Dataset: data (GitHub, saiwho/ikea-dataset-classification). Classes: bed, chair, dinnerware, wardrobe.

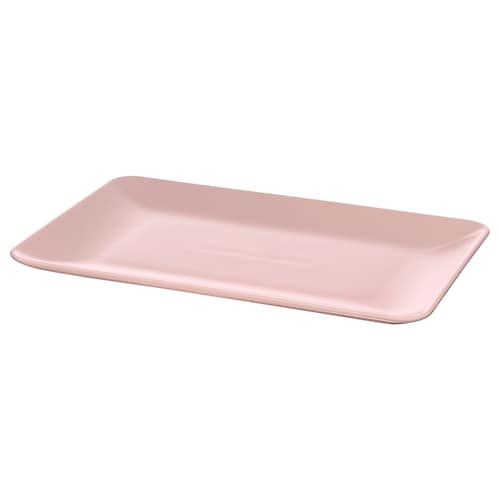
Label: dinnerware

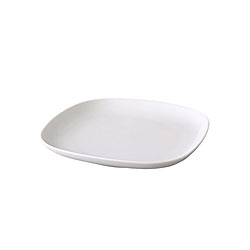
Label: dinnerware

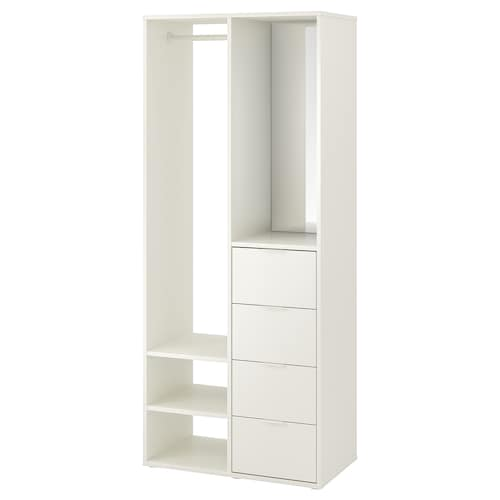
Label: wardrobe

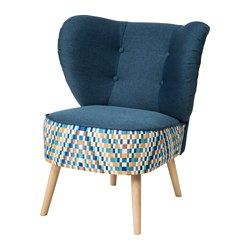
Label: chair

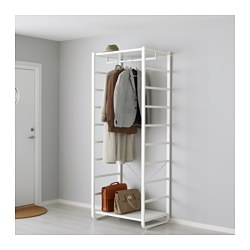
Label: wardrobe

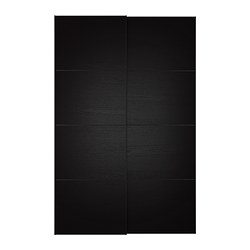
Label: wardrobe
